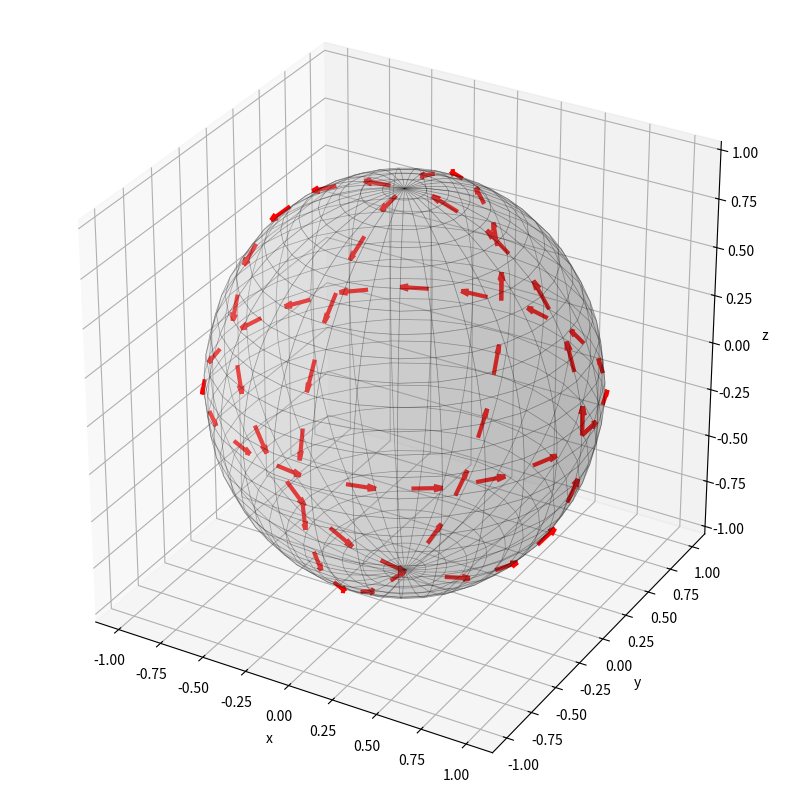
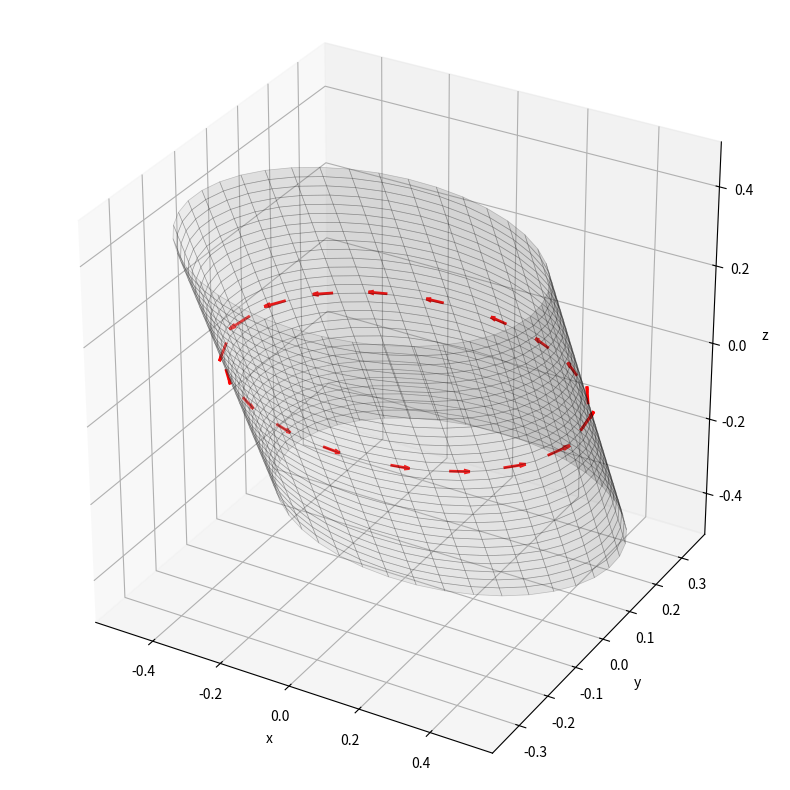
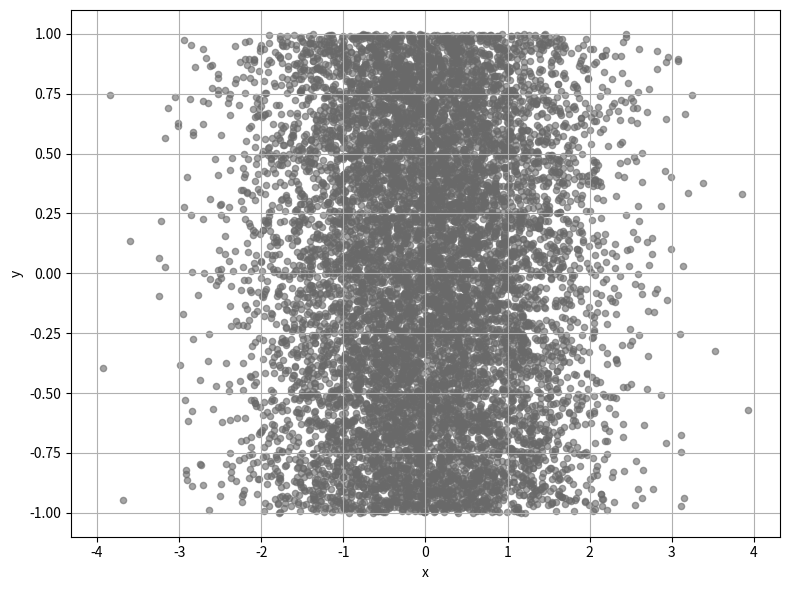
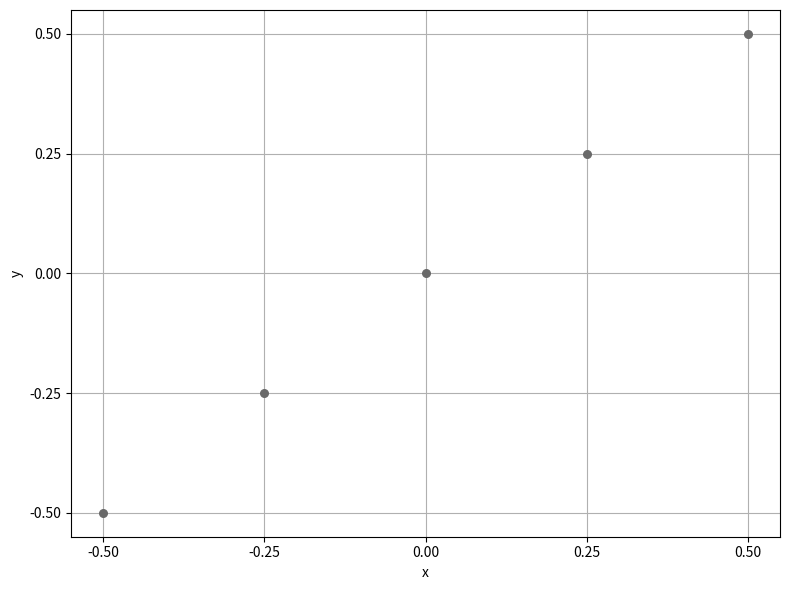

Generate these figures, in order, with matplotlib:
import numpy as np
import matplotlib.pyplot as plt
from mpl_toolkits.mplot3d import Axes3D  # for 3D plotting

# -------------------------------------------------------------------
# 1. Sphere with Multiple Rotations (light blue surface)
# -------------------------------------------------------------------
def plot_sphere():
    # Create a unit sphere using spherical coordinates.
    phi = np.linspace(0, np.pi, 30)
    theta = np.linspace(0, 2 * np.pi, 30)
    phi, theta = np.meshgrid(phi, theta)
    x = np.sin(phi) * np.cos(theta)
    y = np.sin(phi) * np.sin(theta)
    z = np.cos(phi)

    fig = plt.figure(figsize=(8, 8))
    ax = fig.add_subplot(111, projection='3d')
    ax.plot_surface(x, y, z, color='lightgrey', alpha=0.2,
                    edgecolor='k', linewidth=0.5)

    # Define a set of rotation angles.
    t_rot = np.linspace(0, 2 * np.pi, 100)
    dash_indices = np.linspace(0, len(t_rot) - 1, 20, dtype=int)

    # Rotation in the xy–plane.
    for idx in dash_indices:
        bx, by, bz = np.cos(t_rot[idx]), np.sin(t_rot[idx]), 0
        dx, dy, dz = -np.sin(t_rot[idx]), np.cos(t_rot[idx]), 0
        ax.quiver(bx, by, bz, dx, dy, dz,
                  color='red', length=0.15, normalize=True,
                  linewidth=3.0, alpha=1.0, zorder=10)

    # Rotation in the xz–plane.
    for idx in dash_indices:
        bx, by, bz = np.cos(t_rot[idx]), 0, np.sin(t_rot[idx])
        dx, dy, dz = -np.sin(t_rot[idx]), 0, np.cos(t_rot[idx])
        ax.quiver(bx, by, bz, dx, dy, dz,
                  color='red', length=0.15, normalize=True,
                  linewidth=3.0, alpha=1.0, zorder=10)

    # Rotation in the yz–plane.
    for idx in dash_indices:
        bx, by, bz = 0, np.cos(t_rot[idx]), np.sin(t_rot[idx])
        dx, dy, dz = 0, -np.sin(t_rot[idx]), np.cos(t_rot[idx])
        ax.quiver(bx, by, bz, dx, dy, dz,
                  color='red', length=0.15, normalize=True,
                  linewidth=3.0, alpha=1.0, zorder=10)

    # ax.set_axis_off()
    ax.set_box_aspect([1, 1, 1])
    ax.set_xlabel("x")
    ax.set_ylabel("y")
    ax.set_zlabel("z")
    plt.tight_layout()
    plt.savefig("sphere_rv.pdf", format="pdf", bbox_inches='tight')
    plt.show()


# -------------------------------------------------------------------
# 2. Tilted Cylinder with Elliptical Cross–Sections
# -------------------------------------------------------------------
def plot_cylinder():
    # Parameterize a standard cylinder (radius = 1, height in [-0.5, 0.5]).
    theta = np.linspace(0, 2 * np.pi, 40)
    z_vals = np.linspace(-0.5, 0.5, 30)
    theta, z_vals = np.meshgrid(theta, z_vals)
    x = np.cos(theta)
    y = np.sin(theta)
    z = z_vals

    # Build a transformation: first scale (to get elliptical stacks)...
    S = np.diag([0.5,  0.2, 0.9])
    # ... then rotate about the x–axis by 20° to tilt the cylinder.
    angle = np.deg2rad(20)
    R = np.array([[1, 0, 0],
                  [0, np.cos(angle), -np.sin(angle)],
                  [0, np.sin(angle), np.cos(angle)]])
    T = R @ S  # overall transformation

    pts = np.vstack((x.flatten(), y.flatten(), z.flatten()))
    pts_t = T @ pts
    x_t = pts_t[0].reshape(x.shape)
    y_t = pts_t[1].reshape(y.shape)
    z_t = pts_t[2].reshape(z.shape)

    fig = plt.figure(figsize=(8, 8))
    ax = fig.add_subplot(111, projection='3d')
    ax.plot_surface(x_t, y_t, z_t, color='lightgrey', alpha=0.2,
                    edgecolor='k', linewidth=0.5)

    # Overlay rotation arrows on a transformed base circle.
    t_rot = np.linspace(0, 2 * np.pi, 100)
    offset = 0.02  # small offset to lift arrows above the surface
    base_circle = np.vstack((np.cos(t_rot),
                             np.sin(t_rot),
                             np.full_like(t_rot, offset)))
    base_circle_t = T @ base_circle
    # Compute tangent directions on the base circle.
    d_circle = np.vstack((-np.sin(t_rot),
                          np.cos(t_rot),
                          np.zeros_like(t_rot)))
    d_circle_t = T @ d_circle
    dash_indices = np.linspace(0, len(t_rot) - 1, 20, dtype=int)
    for idx in dash_indices:
        ax.quiver(base_circle_t[0, idx],
                  base_circle_t[1, idx],
                  base_circle_t[2, idx],
                  d_circle_t[0, idx],
                  d_circle_t[1, idx],
                  d_circle_t[2, idx],
                  color='red', length=0.05, normalize=True,
                  linewidth=2.0, alpha=1.0, zorder=10)

    ax.set_box_aspect([1, 1, 1])
    ax.set_xlabel("x")
    ax.set_ylabel("y")
    ax.set_zlabel("z")
    plt.tight_layout()
    plt.savefig("cylinder_rv.pdf", format="pdf", bbox_inches='tight')
    plt.show()


# -------------------------------------------------------------------
# 3. Gaussian Pancake: Scatter of Points from N(0,1) x Unif(-1,1)
# -------------------------------------------------------------------
def plot_gaussian_pancake():
    np.random.seed(42)
    n_points = 10000
    # x ~ N(0,1), y ~ Unif(-1,1)
    x = np.random.normal(0, 1, n_points)
    y = np.random.uniform(-1, 1, n_points)

    fig = plt.figure(figsize=(8, 6))
    ax = fig.add_subplot(111)
    ax.scatter(x, y, color='dimgrey', alpha=0.6, s=20)
    ax.set_xlabel("x")
    ax.set_ylabel("y")
    ax.grid(True)
    plt.tight_layout()
    plt.savefig("gaussian_pancake_rv.pdf", format="pdf", bbox_inches='tight')
    plt.show()


# -------------------------------------------------------------------
# 4. Degenerate Distribution: Points Supported on a Line
# -------------------------------------------------------------------
def plot_degenerate():
    # Create 5 points exactly on the line y = x from -0.5 to 0.5.
    import numpy as np
    import matplotlib.pyplot as plt

    t = np.linspace(-0.5, 0.5, 5)  # 5 points
    points = np.column_stack((t, t))  # Each row is [t, t]

    fig, ax = plt.subplots(figsize=(8, 6))
    # Overlay the individual points.
    ax.scatter(points[:, 0], points[:, 1], color='dimgrey', s=30, zorder=3)

    ax.set_xlabel("x")
    ax.set_ylabel("y")
    ticks = np.linspace(-0.5, 0.5, 5)
    ax.set_xticks(ticks)
    ax.set_yticks(ticks)
    ax.grid(True)
    plt.tight_layout()
    plt.savefig("degenerate_rv.pdf", format="pdf", bbox_inches='tight')
    plt.show()


if __name__ == "__main__":
    plot_sphere()
    plot_cylinder()
    plot_gaussian_pancake()
    plot_degenerate()
